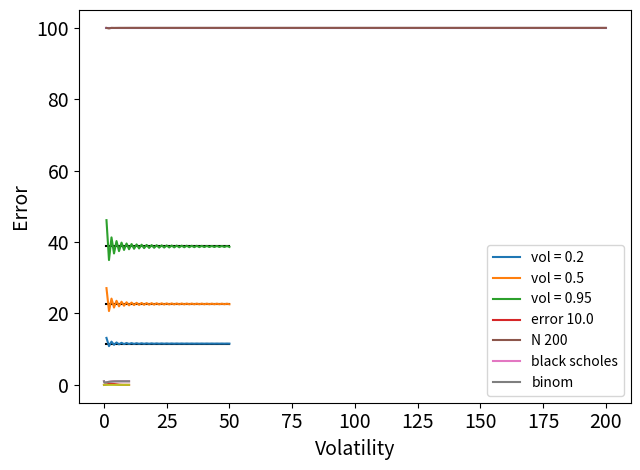

Python code for this plot: (Note: this script raises an exception after producing the figure.)
#%%
"""
Assignment 1 Computational Finance
"""
import sys
import numpy as np
np.set_printoptions(threshold=sys.maxsize)
import matplotlib.pyplot as plt
from scipy.stats import norm
from numpy.random import MT19937
from numpy.random import RandomState, SeedSequence
rs = RandomState(MT19937(SeedSequence(123456789)))

#%%
""" 
Part 1.1: Price approximation
"""
def buildTree(S, vol, T, N):
    dt = T/N
    matrix = np.zeros((N+1, N+1))

    u = np.exp(vol * np.sqrt(dt))
    d = np.exp(-vol * np.sqrt(dt))

    for i in np.arange(N+1):
        for j in np.arange(i+1):
            value = (S*(d**(i-j)))*u**j
            matrix[i,j] = value
    return matrix


def valueOptionMatrix(tree, T, r, K, vol, N, option="Call", type_option="European"):
    dt = T/N
    u = np.exp(vol * np.sqrt(dt))
    d = np.exp(-vol * np.sqrt(dt))

    p = (np.exp(r*dt)-d)/(u-d)

    colomns = tree.shape[1]
    rows = tree.shape[0]
    tree_copy = tree.copy()
    # Walk backward, starting in last row of the matrix

    # Add the payoff functions in the last row
    for c in np.arange(colomns):
        S = tree[rows-1, c]
        if option == "Call":
            tree[rows-1, c] = max(S-K,0)
        elif option == "Put":
            tree[rows-1, c] = max(K-S,0)

    # For all other rows, we need to combine from previousrows
    # We walk backwards, from the last row to the first row
    for i in np.arange(rows-1)[::-1]:
        for j in np.arange(i+1):
            down = tree[i+1,j]
            up = tree[i+1,j+1]
            if type_option == "European":
                tree[i,j] = (p*up+(1-p)*down) * np.exp(-r*dt)
            elif type_option == "American":
                payoff1 = (p*up+(1-p)*down) * np.exp(-r*dt)
                if option == "Put":
                    payoff2 = K-tree_copy[i,j]
                    tree[i,j] = max(payoff1,payoff2)
                elif option == "Call":
                    payoff2 = tree_copy[i,j]-K
                    tree[i,j] = max(payoff1,payoff2)
    
    
    return tree

S = 99
T = 1
r = 0.06
K = 100
vol = 0.2
N = 50

tree = buildTree(S, vol, T, N)
approx_option_price = valueOptionMatrix(tree, T, r, K, vol, N)[0,0]
print("For 1.1 option price approximation is", approx_option_price)
#%%
""" 
Part 1.2: Comparison of option price approximation to black scholes, different
volatilities.
"""

S = 100
T = 1
r = 0.06
K = 99
vol = 0.2
N = 50

def N_func(x):
    return norm.cdf(x)

def black_scholes(vol, S, T, K, r):
    d1 = (np.log(S/K) + (r+0.5*vol**2)*T)/(vol*T**0.5)
    d2 = d1 - (vol*T**0.5)
    return S * N_func(d1) - np.exp(-r * T) * K * N_func(d2)

print(black_scholes(vol, S, T, K, r))
# Convergence for different volatility values
volList = [0.2, 0.5, 0.95]
N = 50
for vol in volList:
    # errorList = []
    analyticalList = []
    approxList = []
    for n in range(1,N+1):
        treeN = buildTree(S, vol, T, n)
        priceApproximatedly = valueOptionMatrix(treeN, T, r, K, vol, n)[0,0]
        optionPriceAnalytical = black_scholes(vol, S, T, K, r)

        # errorList.append(optionPriceAnalytical- priceApproximatedly)
        analyticalList.append(optionPriceAnalytical)
        approxList.append(priceApproximatedly)

    plt.plot(range(1,N+1),analyticalList,"k")
    plt.plot(range(1,N+1),approxList, label="vol = "+str(round(vol,2)))
plt.xlabel("N",fontsize=14)
plt.ylabel("Value",fontsize=14)
plt.xticks(fontsize=14)
plt.yticks(fontsize=14)
plt.legend(fontsize=14)
plt.legend(loc=1,fontsize=14)
plt.tight_layout()
plt.savefig("compare_bs-bin2.pdf")
plt.show()

# Volatility vs error
volList = np.linspace(0.01,10,400)
errorList = []
for vol in volList:
    treeN = buildTree(S, vol, T, N)
    priceApproximatedly = valueOptionMatrix(treeN, T, r, K, vol, N)[0,0]
    optionPriceAnalytical = black_scholes(vol, S, T, K, r)
    errorList.append(abs(optionPriceAnalytical - priceApproximatedly))

plt.plot(volList,errorList,label="error "+str(round(vol,2)))
plt.xlabel("Volatility",fontsize=14)
plt.ylabel("Error",fontsize=14)
plt.xticks(fontsize=14)
plt.yticks(fontsize=14)
# plt.legend(fontsize=14)
# plt.legend(loc=1)
plt.tight_layout()
plt.savefig("error_bs-bin.pdf")
plt.show()
#%%
""" 
Part 1.3: Study convergence N
# """
N = 200
analyticalList = []
approxList = []
for n in range(1,N+1):
    treeN = buildTree(S, vol, T, n)
    priceApproximatedly = valueOptionMatrix(treeN, T, r, K, vol, n)[0,0]
    optionPriceAnalytical = black_scholes(vol, S, T, K, r)

    # errorList.append(optionPriceAnalytical- priceApproximatedly)
    analyticalList.append(optionPriceAnalytical)
    approxList.append(priceApproximatedly)

plt.plot(range(1,N+1),analyticalList)
plt.plot(range(1,N+1),approxList, label="N "+str(round(N,2)))
plt.xlabel("N")
plt.ylabel("Value")
plt.legend(loc=1)
plt.show()

# Computational complexity for the binomial tree is 1/2*N^2 looking at the
# for loops presented in the buildTree() function --> O(N^2)

"""
Part 1.4: Delta parameter
"""
# When C is derived over S the only term standing is N(d_1)
# See finance paper page 9 --> Full derivation still needed

#%%
"""
Part 1.5: Compute hedge parameter
"""
N = 50

delta_error_list,delta_bs_list, delta_binom_list = [],[],[]
volList = np.linspace(0.01,10,100)
for vol in volList:
    treeN = buildTree(S, vol, T, N)
    delta_S = treeN[1,0]-treeN[1,1]

    priceApproximatedly = valueOptionMatrix(treeN, T, r, K, vol, N)
    delta_f = priceApproximatedly[1,0]-priceApproximatedly[1,1]
    delta_binom = delta_f / delta_S
    delta_bs = N_func(((np.log(S/K) + (r+0.5*vol**2)*T)/(vol*T**0.5))) # Which one is correct? 

    delta_bs_list.append(delta_bs)
    delta_binom_list.append(delta_binom)
    delta_error_list.append(abs(delta_binom-delta_bs))

# plt.plot(volList,delta_error_list,label="error")
plt.plot(volList,delta_bs_list,label="black scholes")
plt.plot(volList,delta_binom_list,label="binom")
plt.xlabel("Volatility")
plt.ylabel("Fraction")
plt.legend()
plt.show()
plt.plot(volList,delta_error_list)
plt.xlabel("Volatility")
plt.ylabel("Error")
plt.show()

#%%
"""
Part 1.6: American instead of European
"""
S = 100
T = 1
r = 0.06
K = 99
vol = 0.2
N = 50



# treeN = buildTree(S, vol, T, N)
# approx_matrix = valueOptionMatrix(treeN, T, r, K, vol, N, option="Put", type_option="European")
# print("European Put:",approx_matrix[0,0])

volList = [0.2]
ep, ec, ap, ac = [],[],[],[]
for vol in volList:
    treeN = buildTree(S, vol, T, N)
    ep.append(valueOptionMatrix(treeN, T, r, K, vol, N, option="Put", type_option="European")[0,0])
    treeN = buildTree(S, vol, T, N)
    ec.append(valueOptionMatrix(treeN, T, r, K, vol, N, option="Call", type_option="European")[0,0])
    treeN = buildTree(S, vol, T, N)
    ap.append(valueOptionMatrix(treeN, T, r, K, vol, N, option="Put", type_option="American")[0,0])
    treeN = buildTree(S, vol, T, N)
    ac.append(valueOptionMatrix(treeN, T, r, K, vol, N, option="Call", type_option="American")[0,0])
print(ep)
raise ValueError()
plt.plot(volList,ep,label="EU-Put")
plt.plot(volList,ec,label="EU-Call")
plt.plot(volList,ap,"--",label="AM-Put")
plt.plot(volList,ac,"--",label="AM-Call")
plt.xlabel("Volatility",fontsize=14)
plt.ylabel("Option price",fontsize=14)
plt.xticks(fontsize=14)
plt.yticks(fontsize=14)
plt.legend(fontsize=14)
plt.tight_layout()
plt.savefig("american.pdf")
plt.show()

N=50
ep, ec, ap, ac = [],[],[],[]
for N in range(1,N+1):
    treeN = buildTree(S, vol, T, N)
    ep.append(valueOptionMatrix(treeN, T, r, K, vol, N, option="Put", type_option="European")[0,0])
    treeN = buildTree(S, vol, T, N)
    ec.append(valueOptionMatrix(treeN, T, r, K, vol, N, option="Call", type_option="European")[0,0])
    treeN = buildTree(S, vol, T, N)
    ap.append(valueOptionMatrix(treeN, T, r, K, vol, N, option="Put", type_option="American")[0,0])
    treeN = buildTree(S, vol, T, N)
    ac.append(valueOptionMatrix(treeN, T, r, K, vol, N, option="Call", type_option="American")[0,0])

plt.plot(range(1,N+1),ep,label="EU-Put")
plt.plot(range(1,N+1),ec,label="EU-Call")
plt.plot(range(1,N+1),ap,label="AM-Put")
plt.plot(range(1,N+1),ac,label="AM-Call")

plt.xlabel("N",fontsize=14)
plt.ylabel("Value",fontsize=14)
plt.xticks(fontsize=14)
plt.yticks(fontsize=14)
plt.legend(fontsize=14)
plt.legend(loc=1,fontsize=14)
plt.tight_layout()
plt.savefig("compare_bs-bin2.pdf")
plt.show()

# %%
"""
Part 2.1: Derive risk neutral pricing formula
"""
# Derivation is in send pdf
#%%
"""
Part 2.2: Euler method to perform a hedging simulation
"""

vol = 0.2
K = 99
S = 100
r = 0.06
N = 365
T = 1
# Frequency is between daily and weekly

def exactMethod(S,T,N,r,vol):
    dt = T/N
    S_list = [S]
    Sm = S  
    for _ in range(N):
        Zm = np.random.normal()
        Snext = Sm * np.exp((r-0.5*(vol**2))*dt+vol*(dt**0.5)*Zm)
        Sm = Snext
        S_list.append(Sm)
    return S_list

def eulerApproxMethod(S,T,N,M,r,vol):
    dt = T/N
    S_list = []
    S_list1 = []
    Sm, Sm1 = S, S
    for n in range(N):
        Zm = np.random.normal()
        Snext = Sm + r*Sm*dt + vol*Sm*(dt**0.5)*Zm
        Sm = Snext
        if n % M == 0:
            S_list.append(Sm)
        else:
            S_list1.append(Sm)
    return S_list, S_list1


vol = 0.2
np.random.seed(42)
exactList = exactMethod(S,T,N,r,vol)
x = np.linspace(0,365,N+1)
plt.plot(x,exactList,label="Exact")

vol = 0.1
np.random.seed(42)
M = 21
approxList1,approxList2 = eulerApproxMethod(S,T,N,M,r,vol)
x = np.linspace(0,365,len(approxList2))
plt.plot(x,approxList2,label=f"Vol={round(vol,2)}")

volList = [0.5,1,2,4.5]
for vol in volList:
    np.random.seed(42)
    M = 21
    approxList1,approxList2 = eulerApproxMethod(S,T,N,M,r,vol)

    # x = np.linspace(0,365,len(approxList1))
    # plt.plot(x,approxList1)

    x = np.linspace(0,365,len(approxList2))
    plt.plot(x,approxList2,label=f"Vol={round(vol,2)}")
plt.xticks(fontsize=14)
plt.yticks(fontsize=14)
plt.legend(fontsize=14)
plt.xlabel("N",fontsize=14)
plt.ylabel("Price",fontsize=14)
plt.tight_layout()
plt.savefig("euler_vol.pdf")
plt.show()

# %%
"""
Complexity binomial tree
"""

def buildTreeComp(S, vol, T, N):
    dt = T/N
    matrix = np.zeros((N+1, N+1))

    u = np.exp(vol * np.sqrt(dt))
    d = np.exp(-vol * np.sqrt(dt))

    complexity = []
    for i in np.arange(N+1):
        comp = 0
        for j in np.arange(i+1):
            comp += j
            # value = (S*(d**(i-j)))*u**j
            # matrix[i,j] = value
        complexity.append(comp)
    return complexity

N = 50
complexity_list = buildTreeComp(S, vol, T, N)
plt.plot(range(N+1),complexity_list)
plt.xticks(fontsize=14)
plt.yticks(fontsize=14)
# plt.legend(fontsize=14)
plt.xlabel("N",fontsize=14)
plt.ylabel("Computational complexity",fontsize=14)
plt.tight_layout()
plt.savefig("complexity.pdf")
plt.show()